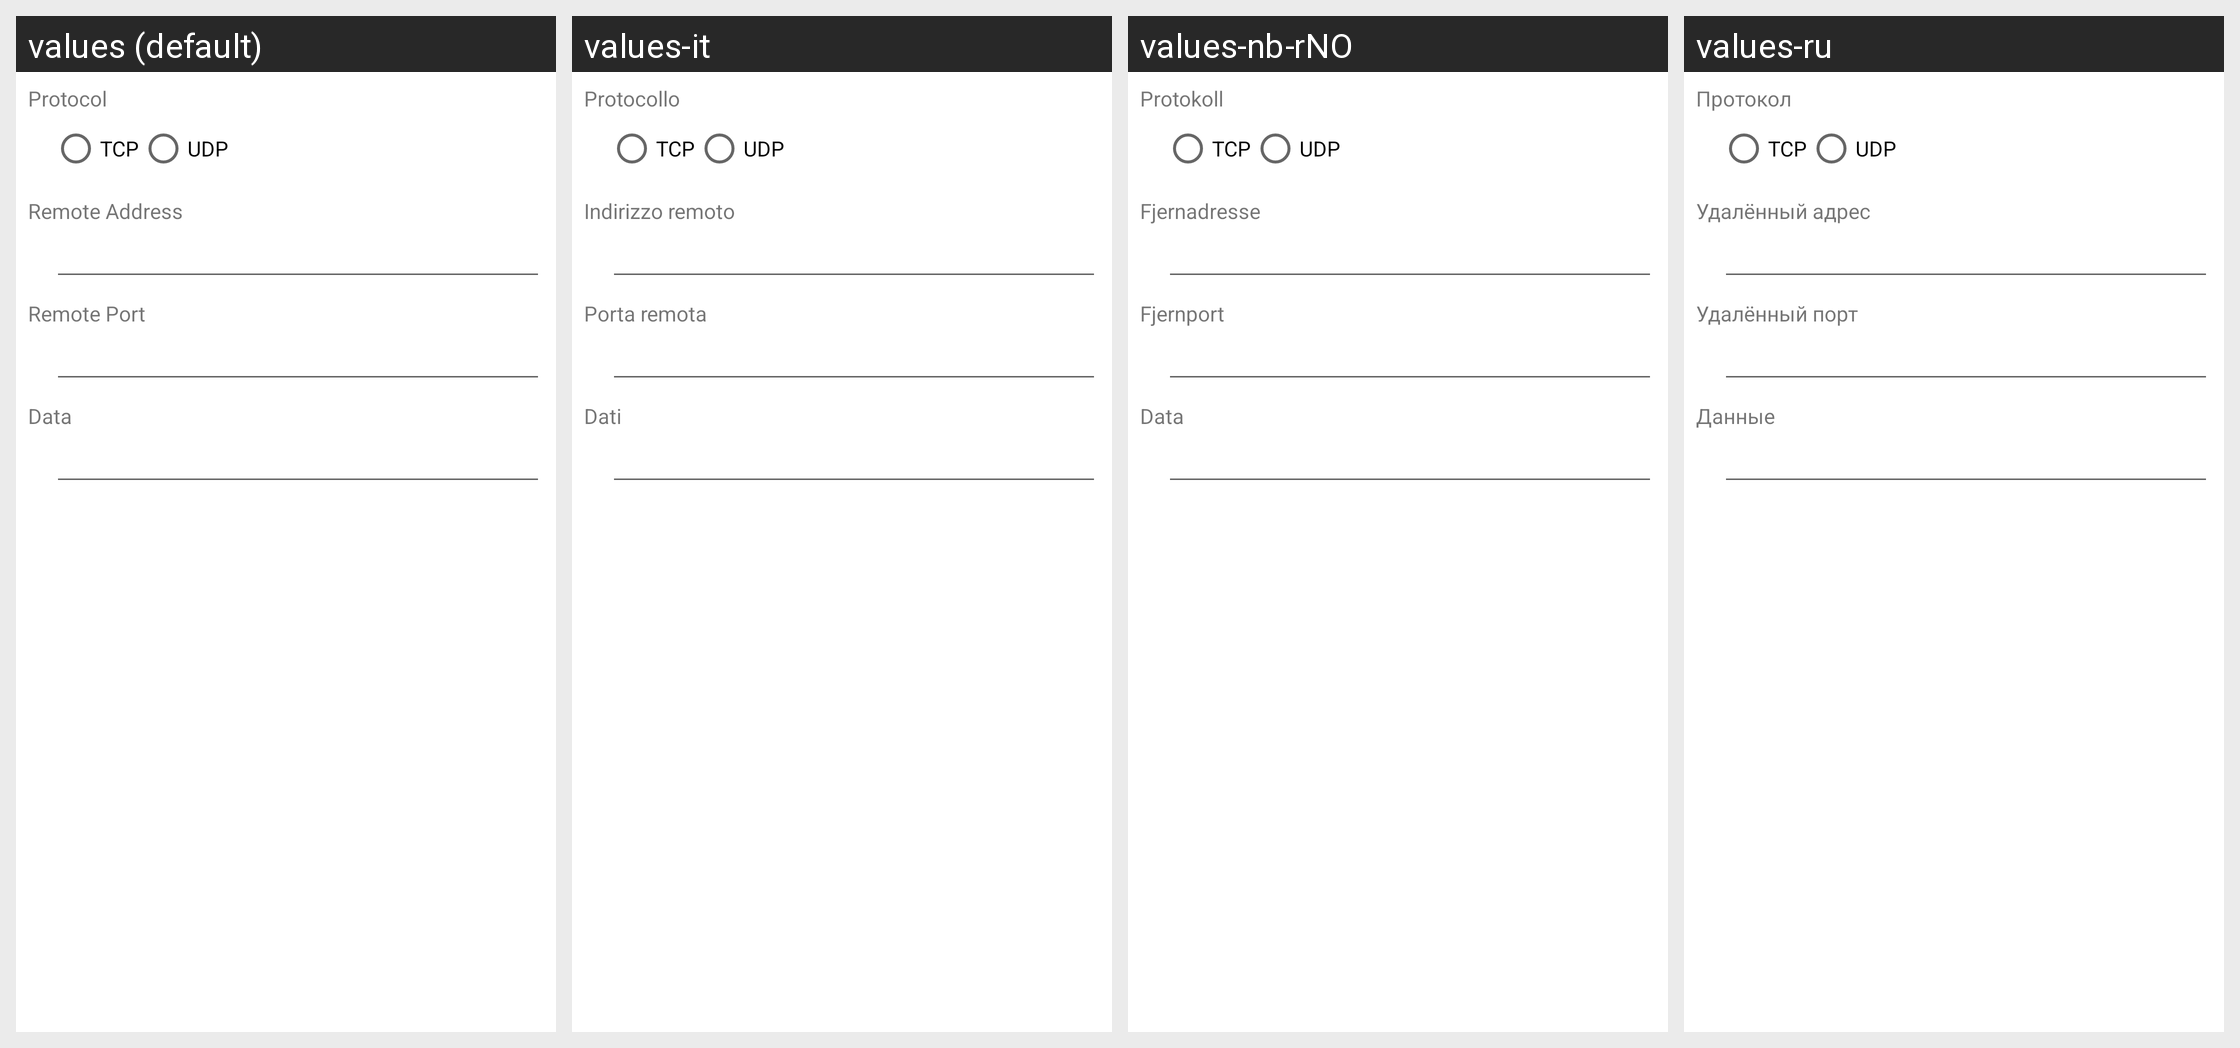

The Android screen above is rendered under several locales of the same app. Produce the string resources it draws, with the default and per-locale values.
Android screen res/layout/plugin_operation__network_transmission.xml rendered under 4 locales, left to right: values (default), values-it, values-nb-rNO, values-ru. Device: Nexus 5 (rendered at 1080×1920; each locale shown at half size, 540×960, under a caption strip naming it); theme AppTheme.
Other locales in the repository, not shown: values-ca, values-cs, values-da, values-de, values-eo, values-es, values-fr, values-gl, values-he, values-hu, values-id, values-ja, values-ko, values-nl, values-or, values-pl, values-pt, values-pt-rBR, values-sv, values-tr, values-uk, values-vi, values-zh, values-zh-rCN, values-zh-rTW.
Strings drawn on this screen, with the default value and each locale's value (text and hints the layout hard-codes, and strings that could not be matched under every locale, appear in the picture but are not listed):

o_nettrans_protocol
  values: Protocol
  values-it: Protocollo
  values-nb-rNO: Protokoll
  values-ru: Протокол

o_nettrans_tcp
  values: TCP
  values-it: TCP
  values-nb-rNO: TCP
  values-ru: TCP

o_nettrans_udp
  values: UDP
  values-it: UDP
  values-nb-rNO: UDP
  values-ru: UDP

o_nettrans_remote_address
  values: Remote Address
  values-it: Indirizzo remoto
  values-nb-rNO: Fjernadresse
  values-ru: Удалённый адрес

o_nettrans_remote_port
  values: Remote Port
  values-it: Porta remota
  values-nb-rNO: Fjernport
  values-ru: Удалённый порт

o_nettrans_data
  values: Data
  values-it: Dati
  values-nb-rNO: Data
  values-ru: Данные
